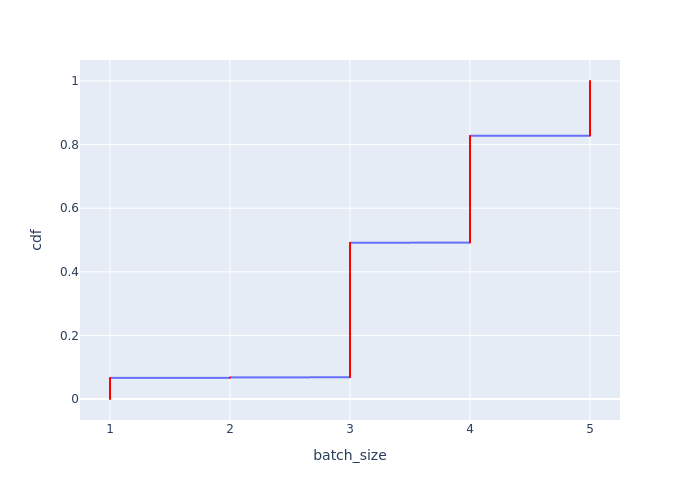

The file beside this chart, header and first rows:
Batch Id, batch_size, cdf
6326, 1, 0.0002345
6327, 1, 0.000469
6329, 1, 0.0007036
6331, 1, 0.0009381
6339, 1, 0.001173
6584, 1, 0.001407
6639, 1, 0.001642
6641, 1, 0.001876
6643, 1, 0.002111
6875, 1, 0.002345
6877, 1, 0.00258
6956, 1, 0.002814
7132, 1, 0.003049
7316, 1, 0.003283
7395, 1, 0.003518
7397, 1, 0.003752
7541, 1, 0.003987
7614, 1, 0.004221
7768, 1, 0.004456
7770, 1, 0.00469
7836, 1, 0.004925
7992, 1, 0.005159
8101, 1, 0.005394
8231, 1, 0.005629
8233, 1, 0.005863
8292, 1, 0.006098
8294, 1, 0.006332
8404, 1, 0.006567
8406, 1, 0.006801
8551, 1, 0.007036
8553, 1, 0.00727
8555, 1, 0.007505
8686, 1, 0.007739
8814, 1, 0.007974
8969, 1, 0.008208
9087, 1, 0.008443
9089, 1, 0.008677
9217, 1, 0.008912
9347, 1, 0.009146
9349, 1, 0.009381
9513, 1, 0.009615
9561, 1, 0.00985
9752, 1, 0.01008
9754, 1, 0.01032
9774, 1, 0.01055
9847, 1, 0.01079
10075, 1, 0.01102
10077, 1, 0.01126
10141, 1, 0.01149
10154, 1, 0.01173
10356, 1, 0.01196
10357, 1, 0.0122
10358, 1, 0.01243
10359, 1, 0.01266
10360, 1, 0.0129
10361, 1, 0.01313
10362, 1, 0.01337
10363, 1, 0.0136
10364, 1, 0.01384
10365, 1, 0.01407
... 4,204 more rows
